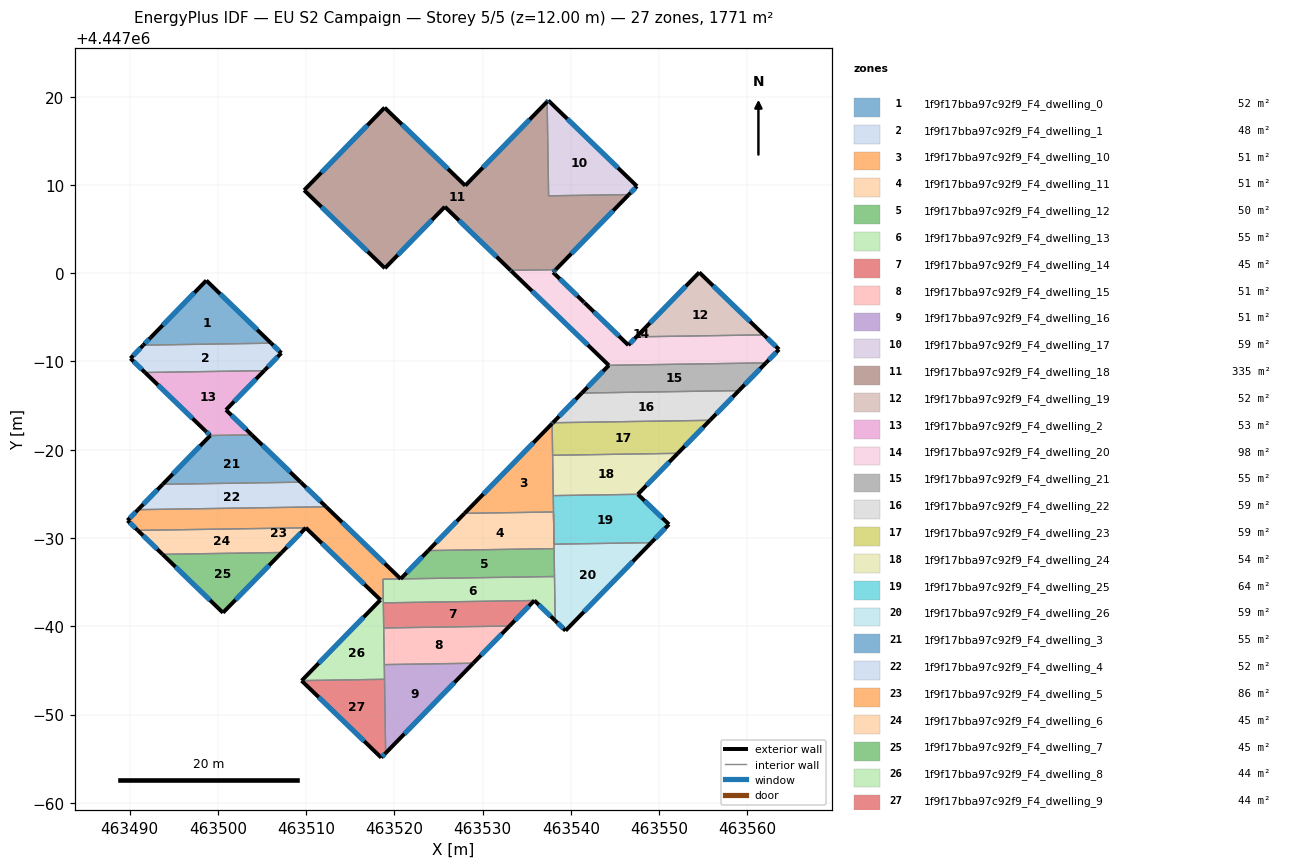
=== STOREY PLAN SPEC (per zone: floor XY polygon, exterior-wall plan segments, windows/doors) ===
zone 1: 1f9f17bba97c92f9_F4_dwelling_0  (52.3 m²)
  floor: (463506.04, 4446992.08) (463491.56, 4446991.85) (463492.41, 4446992.73) (463498.70, 4446999.18)
  exterior wall: (463492.41, 4446992.73) – (463491.56, 4446991.85)  [1.2 m]
    window: (463492.22, 4446992.54) – (463491.74, 4446992.04)  [1.2 m²]
  exterior wall: (463498.70, 4446999.18) – (463492.41, 4446992.73)  [9.0 m]
    window: (463497.35, 4446997.80) – (463493.75, 4446994.11)  [8.8 m²]
  exterior wall: (463506.04, 4446992.08) – (463498.70, 4446999.18)  [10.2 m]
    window: (463504.46, 4446993.60) – (463500.27, 4446997.66)  [10.0 m²]
  interior walls: 1
zone 2: 1f9f17bba97c92f9_F4_dwelling_1  (48.0 m²)
  floor: (463507.20, 4446990.96) (463505.25, 4446988.96) (463491.76, 4446988.75) (463490.10, 4446990.35) (463491.56, 4446991.85) (463506.04, 4446992.08)
  exterior wall: (463507.20, 4446990.96) – (463506.04, 4446992.08)  [1.6 m]
    window: (463506.95, 4446991.20) – (463506.29, 4446991.84)  [1.6 m²]
  exterior wall: (463505.25, 4446988.96) – (463507.20, 4446990.96)  [2.8 m]
    window: (463505.67, 4446989.39) – (463506.78, 4446990.53)  [2.7 m²]
  exterior wall: (463490.10, 4446990.35) – (463491.76, 4446988.75)  [2.3 m]
    window: (463490.46, 4446990.01) – (463491.40, 4446989.10)  [2.3 m²]
  exterior wall: (463491.56, 4446991.85) – (463490.10, 4446990.35)  [2.1 m]
    window: (463491.25, 4446991.53) – (463490.41, 4446990.67)  [2.0 m²]
  interior walls: 2
zone 3: 1f9f17bba97c92f9_F4_dwelling_10  (50.5 m²)
  floor: (463537.87, 4446982.98) (463538.03, 4446972.96) (463527.95, 4446972.80)
  exterior wall: (463537.87, 4446982.98) – (463527.95, 4446972.80)  [14.2 m]
    window: (463535.75, 4446980.80) – (463530.07, 4446974.98)  [13.9 m²]
  interior walls: 4
zone 4: 1f9f17bba97c92f9_F4_dwelling_11  (50.5 m²)
  floor: (463538.03, 4446972.96) (463538.09, 4446968.80) (463523.84, 4446968.58) (463527.95, 4446972.80)
  exterior wall: (463527.95, 4446972.80) – (463523.84, 4446968.58)  [5.9 m]
    window: (463527.07, 4446971.90) – (463524.72, 4446969.49)  [5.8 m²]
  interior walls: 4
zone 5: 1f9f17bba97c92f9_F4_dwelling_12  (50.1 m²)
  floor: (463538.09, 4446968.80) (463538.14, 4446965.64) (463520.71, 4446965.37) (463523.84, 4446968.58)
  exterior wall: (463523.84, 4446968.58) – (463520.71, 4446965.37)  [4.5 m]
    window: (463523.17, 4446967.89) – (463521.38, 4446966.06)  [4.4 m²]
  interior walls: 3
zone 6: 1f9f17bba97c92f9_F4_dwelling_13  (54.8 m²)
  floor: (463538.14, 4446965.64) (463538.22, 4446960.64) (463535.86, 4446962.92) (463518.75, 4446962.66) (463518.71, 4446965.34)
  exterior wall: (463535.86, 4446962.92) – (463538.22, 4446960.64)  [3.3 m]
    window: (463536.36, 4446962.44) – (463537.71, 4446961.13)  [3.2 m²]
  interior walls: 6
zone 7: 1f9f17bba97c92f9_F4_dwelling_14  (44.6 m²)
  floor: (463535.86, 4446962.92) (463533.04, 4446960.04) (463518.79, 4446959.82) (463518.75, 4446962.66)
  exterior wall: (463533.04, 4446960.04) – (463535.86, 4446962.92)  [4.0 m]
    window: (463533.64, 4446960.65) – (463535.25, 4446962.31)  [4.0 m²]
  interior walls: 3
zone 8: 1f9f17bba97c92f9_F4_dwelling_15  (50.5 m²)
  floor: (463533.04, 4446960.04) (463528.93, 4446955.82) (463518.86, 4446955.66) (463518.79, 4446959.82)
  exterior wall: (463528.93, 4446955.82) – (463533.04, 4446960.04)  [5.9 m]
    window: (463529.81, 4446956.72) – (463532.16, 4446959.13)  [5.8 m²]
  interior walls: 3
zone 9: 1f9f17bba97c92f9_F4_dwelling_16  (50.5 m²)
  floor: (463528.93, 4446955.82) (463519.01, 4446945.64) (463518.86, 4446955.66)
  exterior wall: (463519.01, 4446945.64) – (463528.93, 4446955.82)  [14.2 m]
    window: (463521.14, 4446947.82) – (463526.81, 4446953.64)  [13.9 m²]
  interior walls: 3
zone 10: 1f9f17bba97c92f9_F4_dwelling_17  (59.0 m²)
  floor: (463547.48, 4447009.85) (463546.56, 4447008.91) (463537.47, 4447008.77) (463537.30, 4447019.44) (463537.43, 4447019.57)
  exterior wall: (463546.56, 4447008.91) – (463547.48, 4447009.85)  [1.3 m]
    window: (463546.76, 4447009.11) – (463547.29, 4447009.65)  [1.3 m²]
  exterior wall: (463537.43, 4447019.57) – (463537.30, 4447019.44)  [0.2 m]
    window: (463537.41, 4447019.54) – (463537.33, 4447019.47)  [0.2 m²]
  exterior wall: (463547.48, 4447009.85) – (463537.43, 4447019.57)  [14.0 m]
    window: (463545.33, 4447011.93) – (463539.59, 4447017.49)  [13.7 m²]
  interior walls: 2
zone 11: 1f9f17bba97c92f9_F4_dwelling_18  (335.5 m²)
  floor: (463537.30, 4447019.44) (463537.47, 4447008.77) (463546.56, 4447008.91) (463538.27, 4447000.40) (463533.17, 4447000.32) (463525.72, 4447007.53) (463518.92, 4447000.57) (463509.78, 4447009.40) (463518.89, 4447018.76) (463528.03, 4447009.92)
  exterior wall: (463518.92, 4447000.57) – (463525.72, 4447007.53)  [9.7 m]
    window: (463520.38, 4447002.06) – (463524.26, 4447006.04)  [9.5 m²]
  exterior wall: (463509.78, 4447009.40) – (463518.92, 4447000.57)  [12.7 m]
    window: (463511.74, 4447007.51) – (463516.97, 4447002.46)  [12.5 m²]
  exterior wall: (463518.89, 4447018.76) – (463509.78, 4447009.40)  [13.1 m]
    window: (463516.94, 4447016.76) – (463511.73, 4447011.41)  [12.8 m²]
  exterior wall: (463528.03, 4447009.92) – (463518.89, 4447018.76)  [12.7 m]
    window: (463526.07, 4447011.82) – (463520.85, 4447016.87)  [12.5 m²]
  exterior wall: (463537.30, 4447019.44) – (463528.03, 4447009.92)  [13.3 m]
    window: (463535.32, 4447017.40) – (463530.02, 4447011.96)  [13.0 m²]
  exterior wall: (463538.27, 4447000.40) – (463546.56, 4447008.91)  [11.9 m]
    window: (463540.05, 4447002.22) – (463544.79, 4447007.09)  [11.6 m²]
  exterior wall: (463525.72, 4447007.53) – (463533.17, 4447000.32)  [10.4 m]
    window: (463527.31, 4447005.98) – (463531.57, 4447001.87)  [10.2 m²]
  interior walls: 3
zone 12: 1f9f17bba97c92f9_F4_dwelling_19  (51.9 m²)
  floor: (463561.86, 4446993.02) (463547.42, 4446992.79) (463554.54, 4447000.10)
  exterior wall: (463561.86, 4446993.02) – (463554.54, 4447000.10)  [10.2 m]
    window: (463560.29, 4446994.53) – (463556.11, 4446998.58)  [10.0 m²]
  exterior wall: (463554.54, 4447000.10) – (463547.42, 4446992.79)  [10.2 m]
    window: (463553.01, 4446998.53) – (463548.94, 4446994.36)  [10.0 m²]
  interior walls: 1
zone 13: 1f9f17bba97c92f9_F4_dwelling_2  (53.4 m²)
  floor: (463505.25, 4446988.96) (463500.92, 4446984.52) (463503.85, 4446981.69) (463499.15, 4446981.62) (463498.60, 4446982.13) (463491.76, 4446988.75)
  exterior wall: (463500.92, 4446984.52) – (463505.25, 4446988.96)  [6.2 m]
    window: (463501.85, 4446985.47) – (463504.33, 4446988.01)  [6.1 m²]
  exterior wall: (463503.85, 4446981.69) – (463500.92, 4446984.52)  [4.1 m]
    window: (463503.22, 4446982.29) – (463501.55, 4446983.91)  [4.0 m²]
  exterior wall: (463498.60, 4446982.13) – (463499.15, 4446981.62)  [0.7 m]
    window: (463498.72, 4446982.02) – (463499.03, 4446981.73)  [0.7 m²]
  exterior wall: (463491.76, 4446988.75) – (463498.60, 4446982.13)  [9.5 m]
    window: (463493.22, 4446987.33) – (463497.14, 4446983.55)  [9.3 m²]
  interior walls: 2
zone 14: 1f9f17bba97c92f9_F4_dwelling_20  (98.0 m²)
  floor: (463561.86, 4446993.02) (463563.57, 4446991.36) (463562.09, 4446989.84) (463544.29, 4446989.57) (463533.22, 4447000.27) (463533.17, 4447000.32) (463538.27, 4447000.40) (463538.22, 4447000.35) (463537.98, 4447000.10) (463541.49, 4446996.70) (463541.53, 4446996.66) (463546.50, 4446991.86) (463547.42, 4446992.79)
  exterior wall: (463533.22, 4447000.27) – (463544.29, 4446989.57)  [15.4 m]
    window: (463535.59, 4446997.98) – (463541.92, 4446991.86)  [15.1 m²]
  exterior wall: (463533.17, 4447000.32) – (463533.22, 4447000.27)  [0.1 m]
    window: (463533.18, 4447000.31) – (463533.21, 4447000.28)  [0.1 m²]
  exterior wall: (463538.22, 4447000.35) – (463538.27, 4447000.40)  [0.1 m]
    window: (463538.23, 4447000.36) – (463538.26, 4447000.39)  [0.1 m²]
  exterior wall: (463537.98, 4447000.10) – (463538.22, 4447000.35)  [0.4 m]
    window: (463538.03, 4447000.15) – (463538.17, 4447000.30)  [0.3 m²]
  exterior wall: (463541.49, 4446996.70) – (463537.98, 4447000.10)  [4.9 m]
    window: (463540.74, 4446997.43) – (463538.73, 4446999.37)  [4.8 m²]
  exterior wall: (463541.53, 4446996.66) – (463541.49, 4446996.70)  [0.1 m]
    window: (463541.53, 4446996.67) – (463541.50, 4446996.69)  [0.1 m²]
  exterior wall: (463546.50, 4446991.86) – (463541.53, 4446996.66)  [6.9 m]
    window: (463545.44, 4446992.88) – (463542.60, 4446995.63)  [6.8 m²]
  exterior wall: (463547.42, 4446992.79) – (463546.50, 4446991.86)  [1.3 m]
    window: (463547.22, 4446992.59) – (463546.70, 4446992.06)  [1.3 m²]
  exterior wall: (463563.57, 4446991.36) – (463561.86, 4446993.02)  [2.4 m]
    window: (463563.21, 4446991.72) – (463562.23, 4446992.66)  [2.3 m²]
  exterior wall: (463562.09, 4446989.84) – (463563.57, 4446991.36)  [2.1 m]
    window: (463562.41, 4446990.17) – (463563.26, 4446991.04)  [2.1 m²]
  interior walls: 3
zone 15: 1f9f17bba97c92f9_F4_dwelling_21  (55.1 m²)
  floor: (463562.09, 4446989.84) (463559.03, 4446986.70) (463541.23, 4446986.43) (463544.29, 4446989.57)
  exterior wall: (463544.29, 4446989.57) – (463541.23, 4446986.43)  [4.4 m]
    window: (463543.64, 4446988.90) – (463541.89, 4446987.10)  [4.3 m²]
  exterior wall: (463559.03, 4446986.70) – (463562.09, 4446989.84)  [4.4 m]
    window: (463559.69, 4446987.38) – (463561.44, 4446989.17)  [4.3 m²]
  interior walls: 2
zone 16: 1f9f17bba97c92f9_F4_dwelling_22  (59.0 m²)
  floor: (463559.03, 4446986.70) (463555.75, 4446983.34) (463537.95, 4446983.06) (463541.23, 4446986.43)
  exterior wall: (463541.23, 4446986.43) – (463537.95, 4446983.06)  [4.7 m]
    window: (463540.53, 4446985.71) – (463538.65, 4446983.78)  [4.6 m²]
  exterior wall: (463555.75, 4446983.34) – (463559.03, 4446986.70)  [4.7 m]
    window: (463556.45, 4446984.06) – (463558.33, 4446985.98)  [4.6 m²]
  interior walls: 2
zone 17: 1f9f17bba97c92f9_F4_dwelling_23  (59.0 m²)
  floor: (463555.75, 4446983.34) (463552.10, 4446979.60) (463537.93, 4446979.38) (463537.87, 4446982.98) (463537.95, 4446983.06)
  exterior wall: (463552.10, 4446979.60) – (463555.75, 4446983.34)  [5.2 m]
    window: (463552.89, 4446980.40) – (463554.97, 4446982.54)  [5.1 m²]
  exterior wall: (463537.95, 4446983.06) – (463537.87, 4446982.98)  [0.1 m]
    window: (463537.93, 4446983.04) – (463537.89, 4446982.99)  [0.1 m²]
  interior walls: 3
zone 18: 1f9f17bba97c92f9_F4_dwelling_24  (54.3 m²)
  floor: (463552.10, 4446979.60) (463547.58, 4446974.96) (463538.00, 4446974.81) (463537.93, 4446979.38)
  exterior wall: (463547.58, 4446974.96) – (463552.10, 4446979.60)  [6.5 m]
    window: (463548.55, 4446975.95) – (463551.14, 4446978.60)  [6.4 m²]
  interior walls: 3
zone 19: 1f9f17bba97c92f9_F4_dwelling_25  (63.7 m²)
  floor: (463551.11, 4446971.55) (463549.09, 4446969.48) (463538.08, 4446969.31) (463538.00, 4446974.81) (463547.58, 4446974.96)
  exterior wall: (463549.09, 4446969.48) – (463551.11, 4446971.55)  [2.9 m]
    window: (463549.52, 4446969.92) – (463550.67, 4446971.11)  [2.8 m²]
  exterior wall: (463551.11, 4446971.55) – (463547.58, 4446974.96)  [4.9 m]
    window: (463550.35, 4446972.28) – (463548.34, 4446974.23)  [4.8 m²]
  interior walls: 5
zone 20: 1f9f17bba97c92f9_F4_dwelling_26  (59.0 m²)
  floor: (463549.09, 4446969.48) (463539.39, 4446959.51) (463538.22, 4446960.64) (463538.08, 4446969.31)
  exterior wall: (463538.22, 4446960.64) – (463539.39, 4446959.51)  [1.6 m]
    window: (463538.47, 4446960.40) – (463539.14, 4446959.75)  [1.6 m²]
  exterior wall: (463539.39, 4446959.51) – (463549.09, 4446969.48)  [13.9 m]
    window: (463541.47, 4446961.65) – (463547.01, 4446967.34)  [13.6 m²]
  interior walls: 5
zone 21: 1f9f17bba97c92f9_F4_dwelling_3  (55.3 m²)
  floor: (463509.39, 4446976.33) (463493.76, 4446976.09) (463499.15, 4446981.62) (463503.85, 4446981.69)
  exterior wall: (463499.15, 4446981.62) – (463493.76, 4446976.09)  [7.7 m]
    window: (463497.99, 4446980.43) – (463494.91, 4446977.27)  [7.6 m²]
  exterior wall: (463509.39, 4446976.33) – (463503.85, 4446981.69)  [7.7 m]
    window: (463508.20, 4446977.48) – (463505.03, 4446980.54)  [7.6 m²]
  interior walls: 2
zone 22: 1f9f17bba97c92f9_F4_dwelling_4  (52.2 m²)
  floor: (463512.26, 4446973.55) (463490.96, 4446973.21) (463493.76, 4446976.09) (463509.39, 4446976.33)
  exterior wall: (463493.76, 4446976.09) – (463490.96, 4446973.21)  [4.0 m]
    window: (463493.16, 4446975.47) – (463491.56, 4446973.83)  [3.9 m²]
  exterior wall: (463512.26, 4446973.55) – (463509.39, 4446976.33)  [4.0 m]
    window: (463511.65, 4446974.14) – (463510.00, 4446975.73)  [3.9 m²]
  interior walls: 2
zone 23: 1f9f17bba97c92f9_F4_dwelling_5  (85.5 m²)
  floor: (463520.71, 4446965.37) (463518.71, 4446965.34) (463518.74, 4446963.32) (463518.42, 4446963.00) (463509.97, 4446971.16) (463490.93, 4446970.87) (463489.77, 4446971.99) (463490.96, 4446973.21) (463512.26, 4446973.55)
  exterior wall: (463509.97, 4446971.16) – (463518.42, 4446963.00)  [11.8 m]
    window: (463511.78, 4446969.41) – (463516.61, 4446964.75)  [11.5 m²]
  exterior wall: (463489.77, 4446971.99) – (463490.93, 4446970.87)  [1.6 m]
    window: (463490.02, 4446971.75) – (463490.68, 4446971.11)  [1.6 m²]
  exterior wall: (463490.96, 4446973.21) – (463489.77, 4446971.99)  [1.7 m]
    window: (463490.70, 4446972.95) – (463490.02, 4446972.25)  [1.7 m²]
  exterior wall: (463520.71, 4446965.37) – (463512.26, 4446973.55)  [11.8 m]
    window: (463518.90, 4446967.12) – (463514.07, 4446971.80)  [11.5 m²]
  interior walls: 5
zone 24: 1f9f17bba97c92f9_F4_dwelling_6  (44.8 m²)
  floor: (463509.97, 4446971.16) (463507.24, 4446968.37) (463493.74, 4446968.16) (463490.93, 4446970.87)
  exterior wall: (463507.24, 4446968.37) – (463509.97, 4446971.16)  [3.9 m]
    window: (463507.82, 4446968.97) – (463509.38, 4446970.56)  [3.8 m²]
  exterior wall: (463490.93, 4446970.87) – (463493.74, 4446968.16)  [3.9 m]
    window: (463491.53, 4446970.29) – (463493.14, 4446968.74)  [3.8 m²]
  interior walls: 2
zone 25: 1f9f17bba97c92f9_F4_dwelling_7  (45.4 m²)
  floor: (463507.24, 4446968.37) (463500.58, 4446961.54) (463493.74, 4446968.16)
  exterior wall: (463493.74, 4446968.16) – (463500.58, 4446961.54)  [9.5 m]
    window: (463495.20, 4446966.74) – (463499.12, 4446962.96)  [9.3 m²]
  exterior wall: (463500.58, 4446961.54) – (463507.24, 4446968.37)  [9.5 m]
    window: (463502.01, 4446963.00) – (463505.81, 4446966.90)  [9.3 m²]
  interior walls: 1
zone 26: 1f9f17bba97c92f9_F4_dwelling_8  (43.7 m²)
  floor: (463518.74, 4446963.32) (463518.88, 4446954.00) (463509.51, 4446953.85)
  exterior wall: (463518.42, 4446962.99) – (463509.51, 4446953.85)  [12.8 m]
    window: (463516.51, 4446961.04) – (463511.42, 4446955.81)  [12.5 m²]
  interior walls: 6
zone 27: 1f9f17bba97c92f9_F4_dwelling_9  (43.8 m²)
  floor: (463518.88, 4446954.00) (463519.01, 4446945.64) (463518.51, 4446945.13) (463509.49, 4446953.84) (463509.51, 4446953.85)
  exterior wall: (463509.51, 4446953.85) – (463509.49, 4446953.84)  [0.0 m]
  exterior wall: (463518.51, 4446945.13) – (463519.01, 4446945.64)  [0.7 m]
    window: (463518.62, 4446945.24) – (463518.90, 4446945.53)  [0.7 m²]
  exterior wall: (463509.49, 4446953.84) – (463518.51, 4446945.13)  [12.5 m]
    window: (463511.43, 4446951.97) – (463516.58, 4446946.99)  [12.3 m²]
  interior walls: 2

=== DERIVED (storey summary) ===
Building: EU S2 Campaign
Storey: 5 of 5  (floor level z = 12.00 m)
Storey gross floor area: 1770.6 m²
Zones on this storey: 27
  - 1f9f17bba97c92f9_F4_dwelling_0: floor 52.3 m²; exterior wall 20.4 m (61.3 m²); 3 window(s) 20.0 m²; WWR 32.7%
  - 1f9f17bba97c92f9_F4_dwelling_1: floor 48.0 m²; exterior wall 8.8 m (26.3 m²); 4 window(s) 8.6 m²; WWR 32.7%
  - 1f9f17bba97c92f9_F4_dwelling_10: floor 50.5 m²; exterior wall 14.2 m (42.6 m²); 1 window(s) 13.9 m²; WWR 32.7%
  - 1f9f17bba97c92f9_F4_dwelling_11: floor 50.5 m²; exterior wall 5.9 m (17.7 m²); 1 window(s) 5.8 m²; WWR 32.7%
  - 1f9f17bba97c92f9_F4_dwelling_12: floor 50.1 m²; exterior wall 4.5 m (13.4 m²); 1 window(s) 4.4 m²; WWR 32.7%
  - 1f9f17bba97c92f9_F4_dwelling_13: floor 54.8 m²; exterior wall 3.3 m (9.8 m²); 1 window(s) 3.2 m²; WWR 32.7%
  - 1f9f17bba97c92f9_F4_dwelling_14: floor 44.6 m²; exterior wall 4.0 m (12.1 m²); 1 window(s) 4.0 m²; WWR 32.7%
  - 1f9f17bba97c92f9_F4_dwelling_15: floor 50.5 m²; exterior wall 5.9 m (17.7 m²); 1 window(s) 5.8 m²; WWR 32.7%
  - 1f9f17bba97c92f9_F4_dwelling_16: floor 50.5 m²; exterior wall 14.2 m (42.6 m²); 1 window(s) 13.9 m²; WWR 32.7%
  - 1f9f17bba97c92f9_F4_dwelling_17: floor 59.0 m²; exterior wall 15.5 m (46.4 m²); 3 window(s) 15.2 m²; WWR 32.7%
  - 1f9f17bba97c92f9_F4_dwelling_18: floor 335.5 m²; exterior wall 83.7 m (251.2 m²); 7 window(s) 82.1 m²; WWR 32.7%
  - 1f9f17bba97c92f9_F4_dwelling_19: floor 51.9 m²; exterior wall 20.4 m (61.2 m²); 2 window(s) 20.0 m²; WWR 32.7%
  - 1f9f17bba97c92f9_F4_dwelling_2: floor 53.4 m²; exterior wall 20.5 m (61.6 m²); 4 window(s) 20.1 m²; WWR 32.7%
  - 1f9f17bba97c92f9_F4_dwelling_20: floor 98.0 m²; exterior wall 33.6 m (100.7 m²); 10 window(s) 32.9 m²; WWR 32.7%
  - 1f9f17bba97c92f9_F4_dwelling_21: floor 55.1 m²; exterior wall 8.8 m (26.3 m²); 2 window(s) 8.6 m²; WWR 32.7%
  - 1f9f17bba97c92f9_F4_dwelling_22: floor 59.0 m²; exterior wall 9.4 m (28.2 m²); 2 window(s) 9.2 m²; WWR 32.7%
  - 1f9f17bba97c92f9_F4_dwelling_23: floor 59.0 m²; exterior wall 5.3 m (16.0 m²); 2 window(s) 5.2 m²; WWR 32.7%
  - 1f9f17bba97c92f9_F4_dwelling_24: floor 54.3 m²; exterior wall 6.5 m (19.4 m²); 1 window(s) 6.4 m²; WWR 32.7%
  - 1f9f17bba97c92f9_F4_dwelling_25: floor 63.7 m²; exterior wall 7.8 m (23.4 m²); 2 window(s) 7.6 m²; WWR 32.7%
  - 1f9f17bba97c92f9_F4_dwelling_26: floor 59.0 m²; exterior wall 15.5 m (46.6 m²); 2 window(s) 15.2 m²; WWR 32.7%
  - 1f9f17bba97c92f9_F4_dwelling_3: floor 55.3 m²; exterior wall 15.4 m (46.3 m²); 2 window(s) 15.1 m²; WWR 32.7%
  - 1f9f17bba97c92f9_F4_dwelling_4: floor 52.2 m²; exterior wall 8.0 m (24.0 m²); 2 window(s) 7.9 m²; WWR 32.7%
  - 1f9f17bba97c92f9_F4_dwelling_5: floor 85.5 m²; exterior wall 26.8 m (80.5 m²); 4 window(s) 26.3 m²; WWR 32.7%
  - 1f9f17bba97c92f9_F4_dwelling_6: floor 44.8 m²; exterior wall 7.8 m (23.4 m²); 2 window(s) 7.7 m²; WWR 32.7%
  - 1f9f17bba97c92f9_F4_dwelling_7: floor 45.4 m²; exterior wall 19.1 m (57.2 m²); 2 window(s) 18.7 m²; WWR 32.7%
  - 1f9f17bba97c92f9_F4_dwelling_8: floor 43.7 m²; exterior wall 12.8 m (38.3 m²); 1 window(s) 12.5 m²; WWR 32.7%
  - 1f9f17bba97c92f9_F4_dwelling_9: floor 43.8 m²; exterior wall 13.3 m (39.8 m²); 2 window(s) 13.0 m²; WWR 32.6%
Zone adjacency (shared interzone walls):
  - 1f9f17bba97c92f9_F4_dwelling_0 ↔ 1f9f17bba97c92f9_F4_dwelling_1
  - 1f9f17bba97c92f9_F4_dwelling_1 ↔ 1f9f17bba97c92f9_F4_dwelling_2
  - 1f9f17bba97c92f9_F4_dwelling_10 ↔ 1f9f17bba97c92f9_F4_dwelling_11
  - 1f9f17bba97c92f9_F4_dwelling_10 ↔ 1f9f17bba97c92f9_F4_dwelling_23
  - 1f9f17bba97c92f9_F4_dwelling_10 ↔ 1f9f17bba97c92f9_F4_dwelling_24
  - 1f9f17bba97c92f9_F4_dwelling_10 ↔ 1f9f17bba97c92f9_F4_dwelling_25
  - 1f9f17bba97c92f9_F4_dwelling_11 ↔ 1f9f17bba97c92f9_F4_dwelling_12
  - 1f9f17bba97c92f9_F4_dwelling_11 ↔ 1f9f17bba97c92f9_F4_dwelling_25
  - 1f9f17bba97c92f9_F4_dwelling_11 ↔ 1f9f17bba97c92f9_F4_dwelling_26
  - 1f9f17bba97c92f9_F4_dwelling_12 ↔ 1f9f17bba97c92f9_F4_dwelling_13
  - 1f9f17bba97c92f9_F4_dwelling_12 ↔ 1f9f17bba97c92f9_F4_dwelling_26
  - 1f9f17bba97c92f9_F4_dwelling_13 ↔ 1f9f17bba97c92f9_F4_dwelling_14
  - 1f9f17bba97c92f9_F4_dwelling_13 ↔ 1f9f17bba97c92f9_F4_dwelling_26
  - 1f9f17bba97c92f9_F4_dwelling_13 ↔ 1f9f17bba97c92f9_F4_dwelling_5
  - 1f9f17bba97c92f9_F4_dwelling_13 ↔ 1f9f17bba97c92f9_F4_dwelling_8
  - 1f9f17bba97c92f9_F4_dwelling_14 ↔ 1f9f17bba97c92f9_F4_dwelling_15
  - 1f9f17bba97c92f9_F4_dwelling_14 ↔ 1f9f17bba97c92f9_F4_dwelling_8
  - 1f9f17bba97c92f9_F4_dwelling_15 ↔ 1f9f17bba97c92f9_F4_dwelling_16
  - 1f9f17bba97c92f9_F4_dwelling_15 ↔ 1f9f17bba97c92f9_F4_dwelling_8
  - 1f9f17bba97c92f9_F4_dwelling_16 ↔ 1f9f17bba97c92f9_F4_dwelling_8
  - 1f9f17bba97c92f9_F4_dwelling_16 ↔ 1f9f17bba97c92f9_F4_dwelling_9
  - 1f9f17bba97c92f9_F4_dwelling_17 ↔ 1f9f17bba97c92f9_F4_dwelling_18
  - 1f9f17bba97c92f9_F4_dwelling_18 ↔ 1f9f17bba97c92f9_F4_dwelling_20
  - 1f9f17bba97c92f9_F4_dwelling_19 ↔ 1f9f17bba97c92f9_F4_dwelling_20
  - 1f9f17bba97c92f9_F4_dwelling_2 ↔ 1f9f17bba97c92f9_F4_dwelling_3
  - 1f9f17bba97c92f9_F4_dwelling_20 ↔ 1f9f17bba97c92f9_F4_dwelling_21
  - 1f9f17bba97c92f9_F4_dwelling_21 ↔ 1f9f17bba97c92f9_F4_dwelling_22
  - 1f9f17bba97c92f9_F4_dwelling_22 ↔ 1f9f17bba97c92f9_F4_dwelling_23
  - 1f9f17bba97c92f9_F4_dwelling_23 ↔ 1f9f17bba97c92f9_F4_dwelling_24
  - 1f9f17bba97c92f9_F4_dwelling_24 ↔ 1f9f17bba97c92f9_F4_dwelling_25
  - 1f9f17bba97c92f9_F4_dwelling_25 ↔ 1f9f17bba97c92f9_F4_dwelling_26
  - 1f9f17bba97c92f9_F4_dwelling_3 ↔ 1f9f17bba97c92f9_F4_dwelling_4
  - 1f9f17bba97c92f9_F4_dwelling_4 ↔ 1f9f17bba97c92f9_F4_dwelling_5
  - 1f9f17bba97c92f9_F4_dwelling_5 ↔ 1f9f17bba97c92f9_F4_dwelling_6
  - 1f9f17bba97c92f9_F4_dwelling_5 ↔ 1f9f17bba97c92f9_F4_dwelling_8
  - 1f9f17bba97c92f9_F4_dwelling_6 ↔ 1f9f17bba97c92f9_F4_dwelling_7
  - 1f9f17bba97c92f9_F4_dwelling_8 ↔ 1f9f17bba97c92f9_F4_dwelling_9